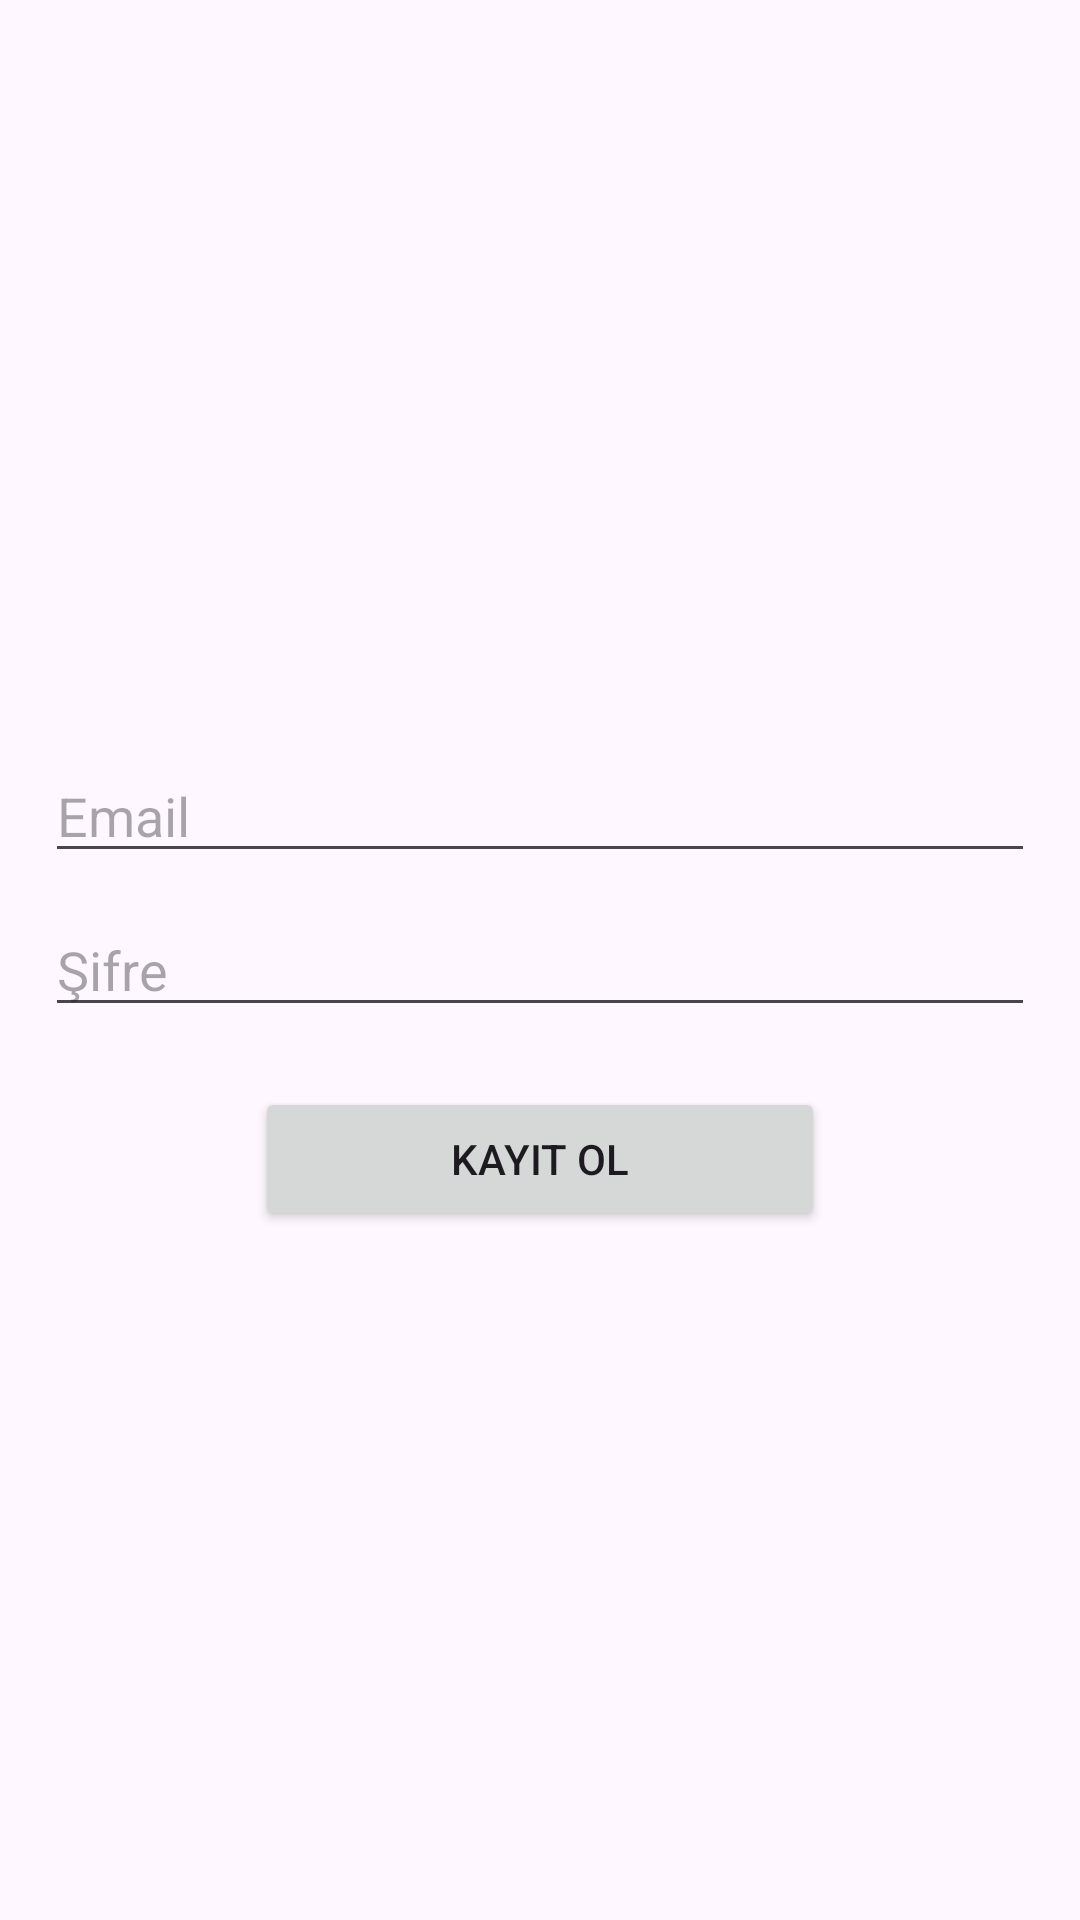

Here is an Android app screen rendered from its layout file. Give the layout XML and the strings, colors and styles it references.
<!-- AndroidManifest.xml: application theme Theme.SporSalonuUygulamasi -->
<!-- res/layout/activity_kayit_sayfasi.xml -->
<?xml version="1.0" encoding="utf-8"?>
<LinearLayout
    xmlns:android="http://schemas.android.com/apk/res/android"
    xmlns:tools="http://schemas.android.com/tools"
    android:layout_width="match_parent"
    android:layout_height="match_parent"
    android:orientation="vertical"
    android:gravity="center"
    android:paddingLeft="15dp"
    android:paddingTop="15dp"
    android:paddingRight="15dp"
    android:paddingBottom="15dp"
    tools:context=".KayitSayfasi">

    <EditText
        android:id="@+id/emailEditText"
        android:layout_width="match_parent"
        android:layout_height="wrap_content"
        android:hint="Email"
        android:layout_marginTop="20dp"/>

    <EditText
        android:id="@+id/sifreEditText"
        android:layout_width="match_parent"
        android:layout_height="wrap_content"
        android:hint="Şifre"
        android:layout_marginTop="10dp"/>

    <Button
        android:id="@+id/kayitOlButonu"
        android:layout_width="190dp"
        android:layout_height="wrap_content"
        android:text="Kayıt Ol"
        android:layout_marginTop="20dp"/>

</LinearLayout>
<!-- resources referenced by this layout -->
<resources>
  <style name="Theme.SporSalonuUygulamasi" parent="Base.Theme.SporSalonuUygulamasi" />
  <style name="Base.Theme.SporSalonuUygulamasi" parent="Theme.Material3.DayNight.NoActionBar">
          
          
      </style>
</resources>
